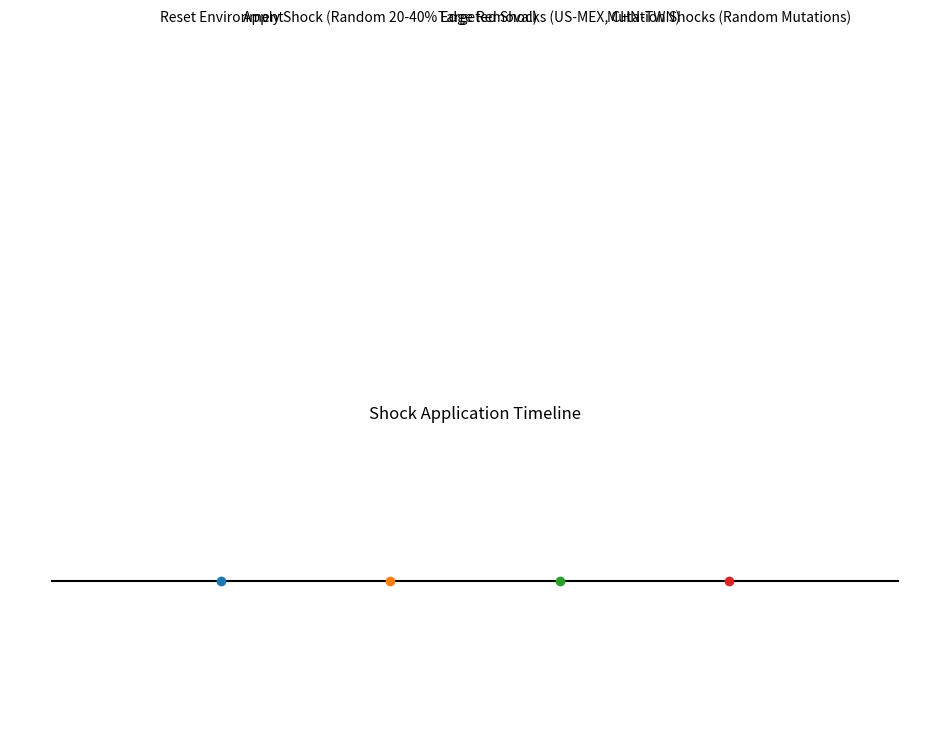

This chart was generated by the following Python code:
import matplotlib.pyplot as plt

# Code to generate English timeline
fig, ax = plt.subplots(figsize=(12, 4))
ax.axis('off')

# Timeline
ax.plot([0, 10], [0.5, 0.5], 'k-')

# Points
ax.plot(2, 0.5, 'o')
ax.text(2, 0.6, 'Reset Environment', ha='center')

ax.plot(4, 0.5, 'o')
ax.text(4, 0.6, 'Apply Shock (Random 20-40% Edge Removal)', ha='center')

ax.plot(6, 0.5, 'o')
ax.text(6, 0.6, 'Targeted Shocks (US-MEX, CHN-TWN)', ha='center')

ax.plot(8, 0.5, 'o')
ax.text(8, 0.6, 'Mutation Shocks (Random Mutations)', ha='center')

plt.title('Shock Application Timeline')
plt.savefig('shock_timeline.png')
plt.close()
# Explanation: This timeline is simple. The current code only has one type of shock; for more types, expand _apply_shock.
